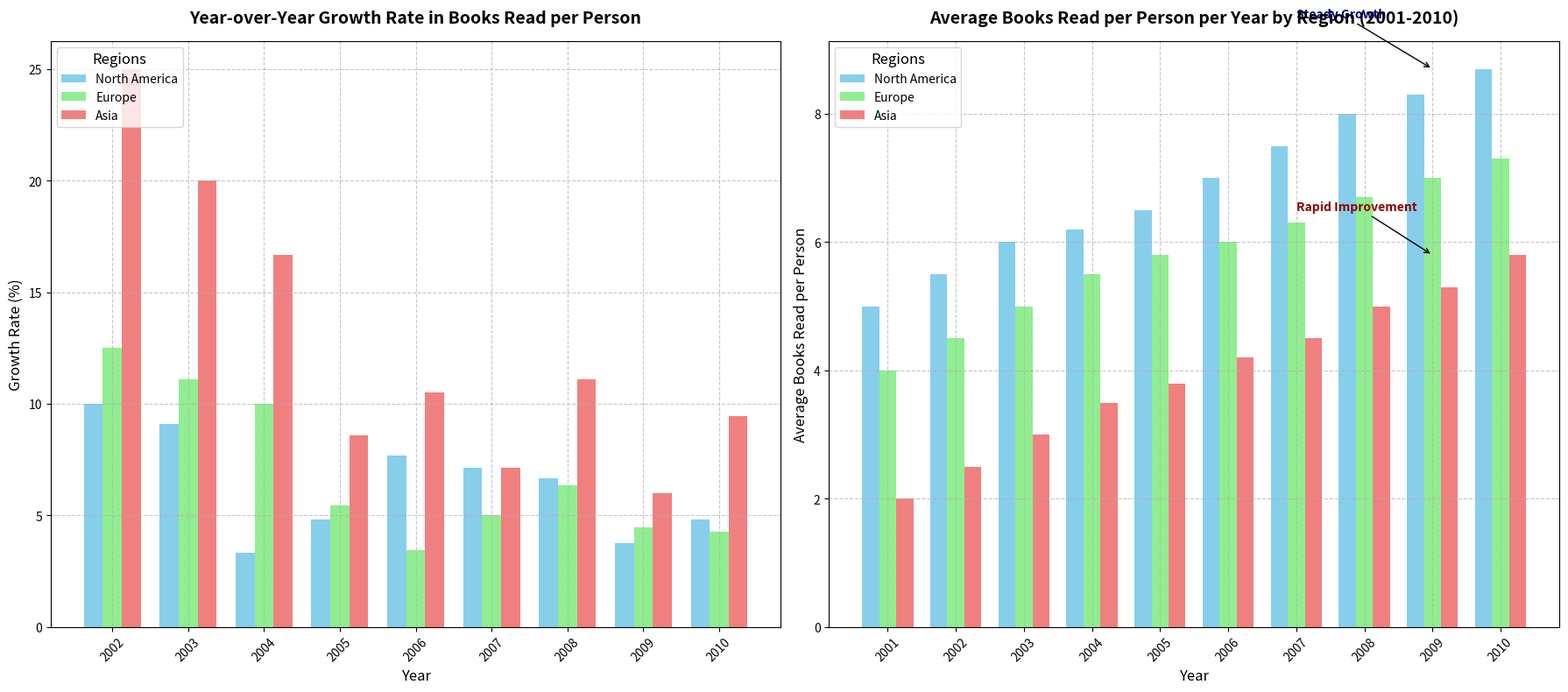

Generate this figure with matplotlib:
import matplotlib.pyplot as plt
import numpy as np

# Define the years for the data
years = np.arange(2001, 2011)

# Manually crafted data for average books read per person per year in different regions
north_america_books = np.array([5, 5.5, 6, 6.2, 6.5, 7, 7.5, 8, 8.3, 8.7])
europe_books = np.array([4, 4.5, 5, 5.5, 5.8, 6, 6.3, 6.7, 7, 7.3])
asia_books = np.array([2, 2.5, 3, 3.5, 3.8, 4.2, 4.5, 5, 5.3, 5.8])

# Calculate growth rates (year-over-year growth percentages)
north_america_growth = np.diff(north_america_books) / north_america_books[:-1] * 100 
europe_growth = np.diff(europe_books) / europe_books[:-1] * 100
asia_growth = np.diff(asia_books) / asia_books[:-1] * 100

# Initialize the figure and the two subplots
fig, (ax1, ax2) = plt.subplots(1, 2, figsize=(18, 8))

# Plotting the bar chart for growth rates on the left
x = np.arange(len(years))
width = 0.25

ax1.bar(x[1:] - width, north_america_growth, width, label='North America', color='skyblue')
ax1.bar(x[1:], europe_growth, width, label='Europe', color='lightgreen')
ax1.bar(x[1:] + width, asia_growth, width, label='Asia', color='lightcoral')

ax1.set_xlabel('Year', fontsize=12)
ax1.set_ylabel('Growth Rate (%)', fontsize=12)
ax1.set_title('Year-over-Year Growth Rate in Books Read per Person', fontsize=14, weight='bold', pad=15)
ax1.set_xticks(x[1:])
ax1.set_xticklabels(years[1:], rotation=45)
ax1.legend(loc='upper left', fontsize=10, title='Regions', title_fontsize=12)
ax1.grid(True, linestyle='--', alpha=0.7)

# Plotting the bar chart for average books read on the right
ax2.bar(x - width, north_america_books, width, label='North America', color='skyblue')
ax2.bar(x, europe_books, width, label='Europe', color='lightgreen')
ax2.bar(x + width, asia_books, width, label='Asia', color='lightcoral')

ax2.set_xlabel('Year', fontsize=12)
ax2.set_ylabel('Average Books Read per Person', fontsize=12)
ax2.set_title('Average Books Read per Person per Year by Region (2001-2010)', fontsize=14, weight='bold', pad=15)
ax2.set_xticks(x)
ax2.set_xticklabels(years, rotation=45)
ax2.legend(loc='upper left', fontsize=10, title='Regions', title_fontsize=12)
ax2.grid(True, linestyle='--', alpha=0.7)

# Adding text annotations to highlight significant changes in the average books plot
ax2.annotate('Steady Growth', xy=(8, 8.7), xytext=(6, 9.5),
             arrowprops=dict(facecolor='black', arrowstyle='->', lw=1), fontsize=10, color='navy', weight='bold')
ax2.annotate('Rapid Improvement', xy=(8, 5.8), xytext=(6, 6.5),
             arrowprops=dict(facecolor='black', arrowstyle='->', lw=1), fontsize=10, color='darkred', weight='bold')

# Automatically adjust layout to prevent overlap
plt.tight_layout()

# Display the plots
plt.show()
